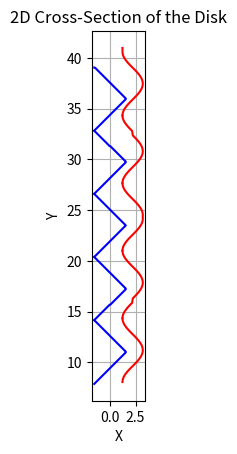

Source code (Python):
import numpy as np
import matplotlib.pyplot as plt


# 定义中心线
def center_line1(t):
    return (np.pi / 2) - np.arccos(np.sin(t)), t + (np.pi / 2)
def center_line2(t):
    return (3*np.pi / 2) - (np.sin(t)), t + (3*np.pi / 2)

# 上下通道宽度变化
def width_up(t, d_up_in, d_up_out, t1_min, t1_max, n_segments=5):
    segment_length = (t1_max - t1_min) / (n_segments - 1)
    segment_index = (t - t1_min) // segment_length
    d_up = d_up_in + ((d_up_out - d_up_in) / (n_segments - 1)) * segment_index
    return d_up


def width_down(t, d_down_in, d_down_out, t1_min, t1_max, n_segments=5):
    segment_length = (t1_max - t1_min) / (n_segments - 1)
    segment_index = (t - t1_min) // segment_length
    d_down = d_down_in + ((d_down_out - d_down_in) / (n_segments - 1)) * segment_index
    return d_down


# 设置参数
t1_min = 2 * np.pi - (np.pi / 2)
t1_max = 6 * 2 * np.pi - (np.pi / 2)
t2_min = 2 * np.pi - (3*np.pi / 2)
t2_max = 6 * 2 * np.pi - (3*np.pi / 2)
n_segments = 5

d_up_in = 3.2
d_up_out = 2.7
d_down_in = 9
d_down_out = 6

# 生成 t 值
t_values = np.linspace(t1_min, t1_max, 500)

# 计算中心线
x_c, y_c = center_line1(t_values)

# 绘制上下边界
fig, ax = plt.subplots()

# 上边界（锯齿形状）
for i in range(n_segments):
    t_segment = np.linspace(t1_min + i * (t1_max - t1_min) / n_segments,
                            t1_min + (i + 1) * (t1_max - t1_min) / n_segments, 100)

    x_c_segment, y_c_segment = center_line1(t_segment)

    d_up = width_up(t_segment, d_up_in, d_up_out, t1_min, t1_max, n_segments)

    y_u = y_c_segment + d_up / 2

    ax.plot(x_c_segment, y_u, color='blue')

# 下边界（正弦波形状）
for i in range(n_segments):
    t_segment = np.linspace(t2_min+2*np.pi + i * (t2_max - t2_min) / n_segments,
                            t2_min+2*np.pi + (i + 1) * (t2_max - t2_min) / n_segments, 100)

    x_c_segment, y_c_segment = center_line2(t_segment)

    d_down = width_down(t_segment, d_down_in, d_down_out, t2_min+2*np.pi, t2_max+2*np.pi, n_segments)

    y_l = y_c_segment - d_down / 2

    ax.plot(x_c_segment-2.5, y_l, color='red')

# 设置图形
ax.set_xlabel('X')
ax.set_ylabel('Y')
ax.set_title('2D Cross-Section of the Disk')
ax.grid(True)
ax.set_aspect('equal')

# 展示图形
plt.show()
